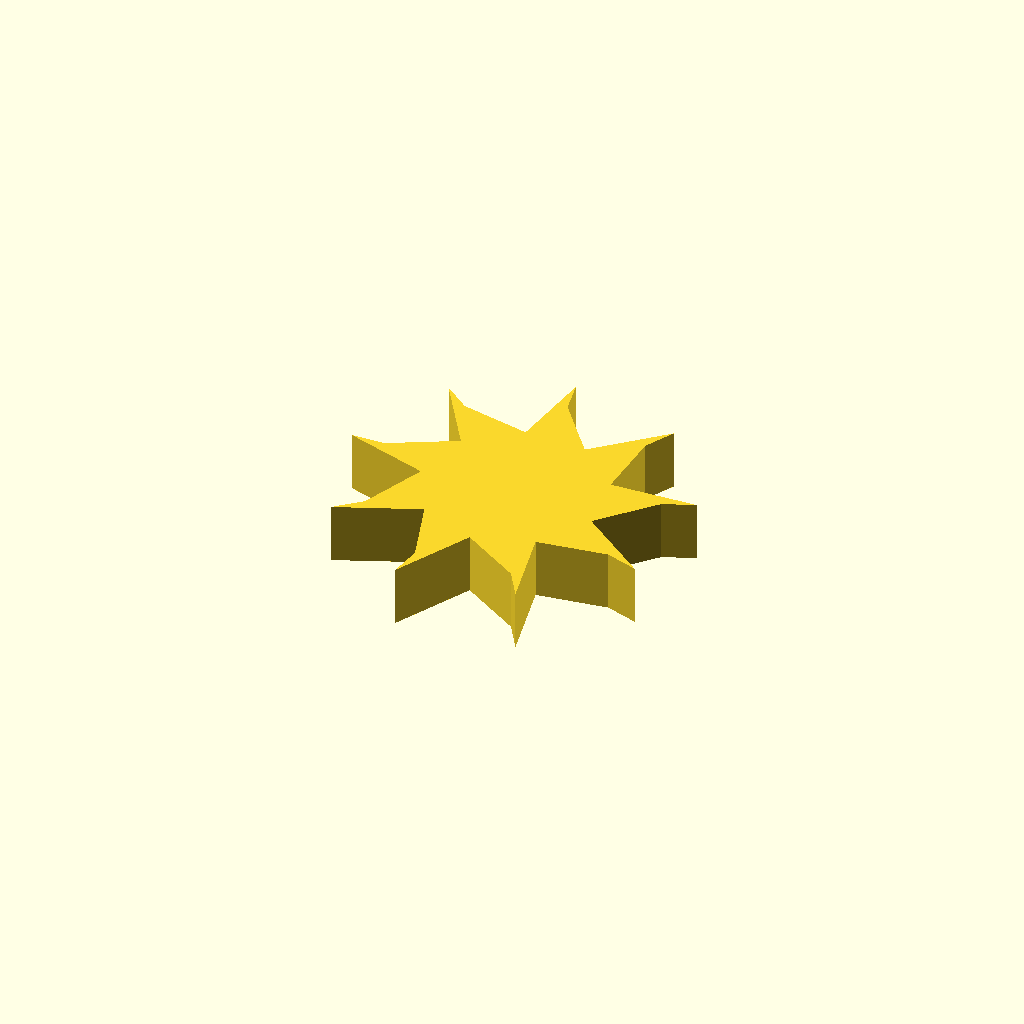
Cell 1: the model at its default parameters.
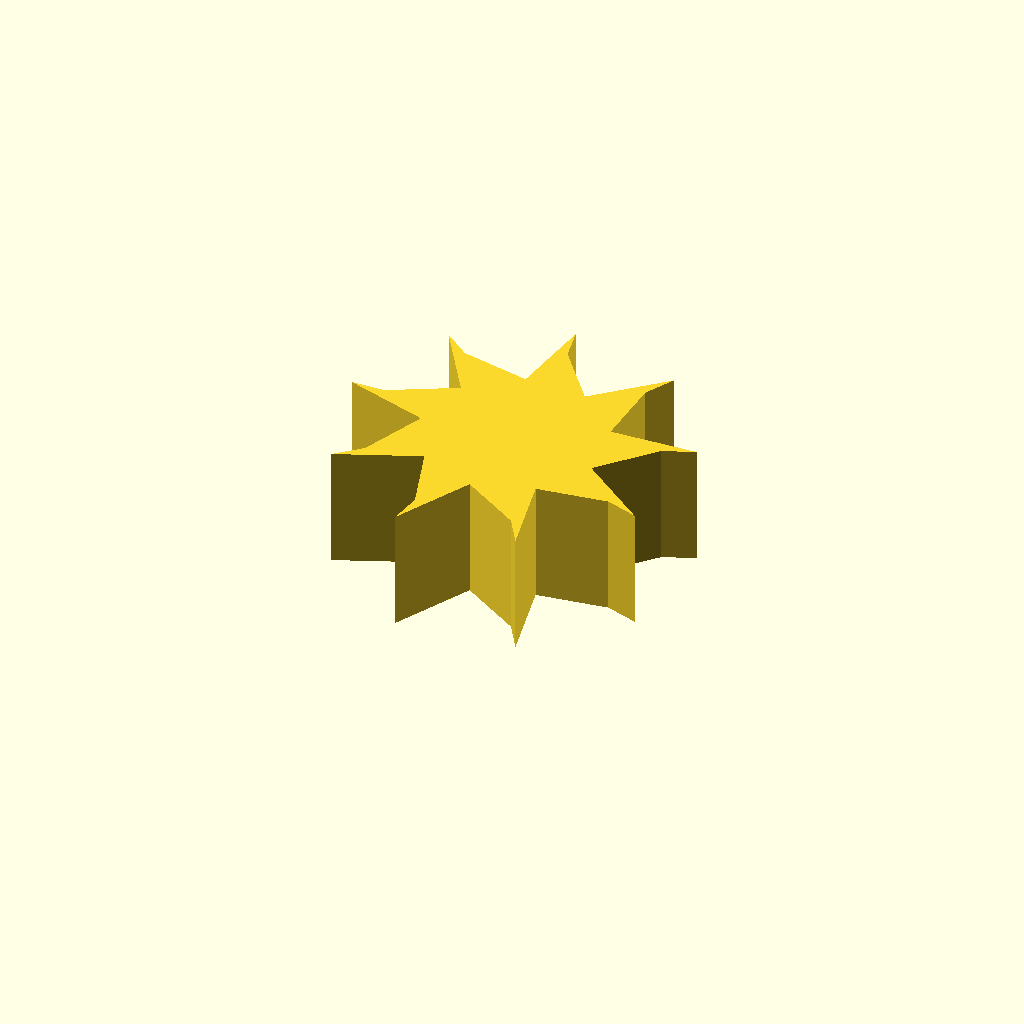
Cell 2 — profile_height set to 16, the other parameters unchanged.
One fixed orthographic camera (rotation 55°, 0°, 25°; colour scheme Cornfield) for every cell.
The OpenSCAD source (optional_data/data/sketch1/fanrotors/part_0033.scad):
$fn = 32;

// ----------------------------------------------------------------------
// Fan rotor section: 9 blades, 12 mm hub radius, 11 mm blades
// ----------------------------------------------------------------------

// --- parameters (mm) ---
profile_height = 8;       // extrusion height
profile_points = 27;      // points of the closed outline

profile = [[34.667, 19.772], [40.977, 26.767], [45.093, 28.414], [33.524, 27.901], [33.862, 37.315], [35.956, 41.222], [27.424, 33.394], [21.632, 40.822], [20.725, 45.162], [19.221, 33.68], [10.008, 35.647], [6.524, 38.388], [12.753, 28.626], [4.431, 24.212], [0, 24.072], [11.046, 20.597], [7.509, 11.866], [4.204, 8.911], [14.9, 13.35], [17.802, 4.388], [17.17, 0], [22.51, 10.275], [30.494, 5.275], [32.831, 1.508], [30.317, 12.811], [39.647, 14.114], [43.858, 12.729]];  // single closed polygon, 27 points, counter clockwise

// --- the one profile operation ---
linear_extrude(height = profile_height) polygon(points = profile);
Parameter table extracted from the source (name, type, default, range or options):
profile_height: number, default 8
profile_points: number, default 27
